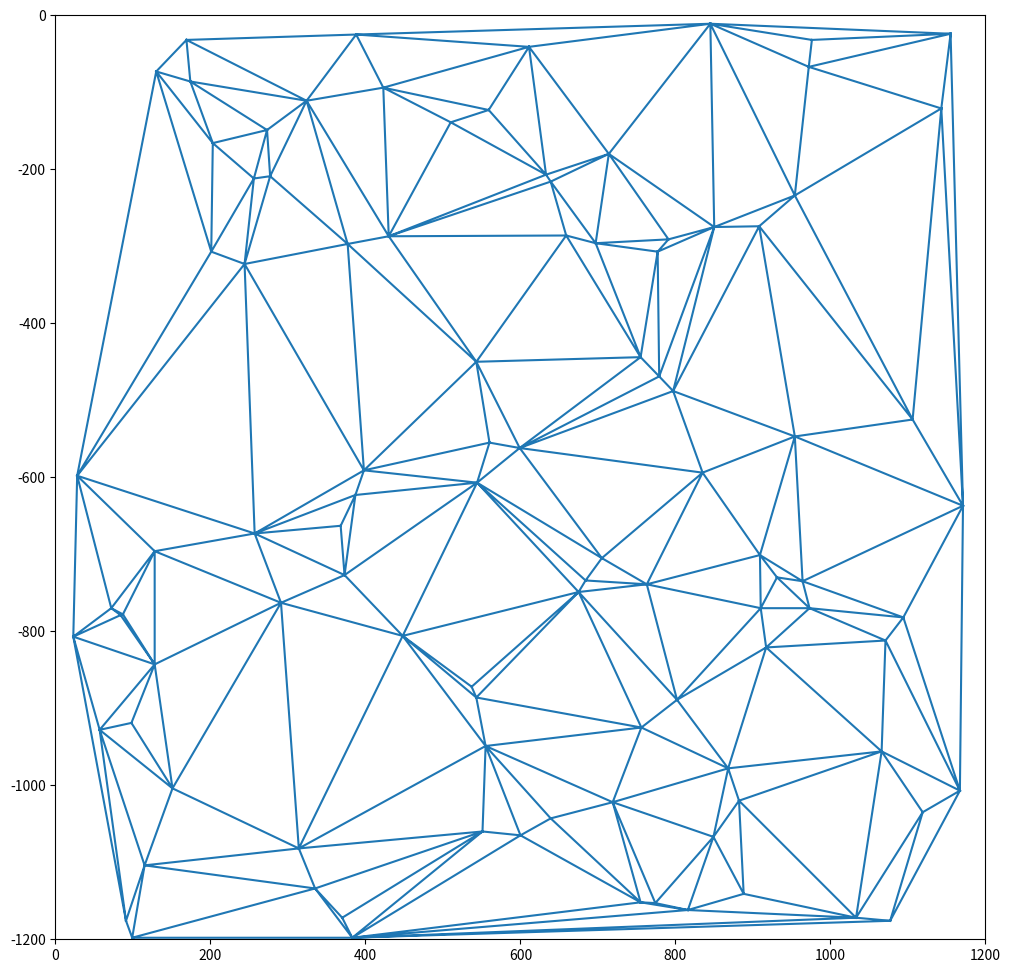

Generate this figure with matplotlib:
import numpy as np
from scipy.spatial import Delaunay
import matplotlib.pyplot as plt

SCREEN_W   = 1200
SCREEN_H   = 1200
NUM_POINTS = 100
RND_SEED   = 0

def generate_points(n):
    """Returns an array of randomly generated points."""
    points_x = np.random.randint(0, SCREEN_W, n)
    points_y = -1 * np.random.randint(0, SCREEN_H, n)
    return np.asarray(list(zip(points_x, points_y)))

np.random.seed(RND_SEED)
points = generate_points(NUM_POINTS)
tri = Delaunay(points)
fig = plt.figure(figsize=(12,12))
plt.triplot(points[:,0], points[:,1], tri.simplices.copy())
plt.xlim(0, SCREEN_W)
plt.ylim(-SCREEN_H, 0)
plt.savefig('triangulation.png')
plt.close(fig)
